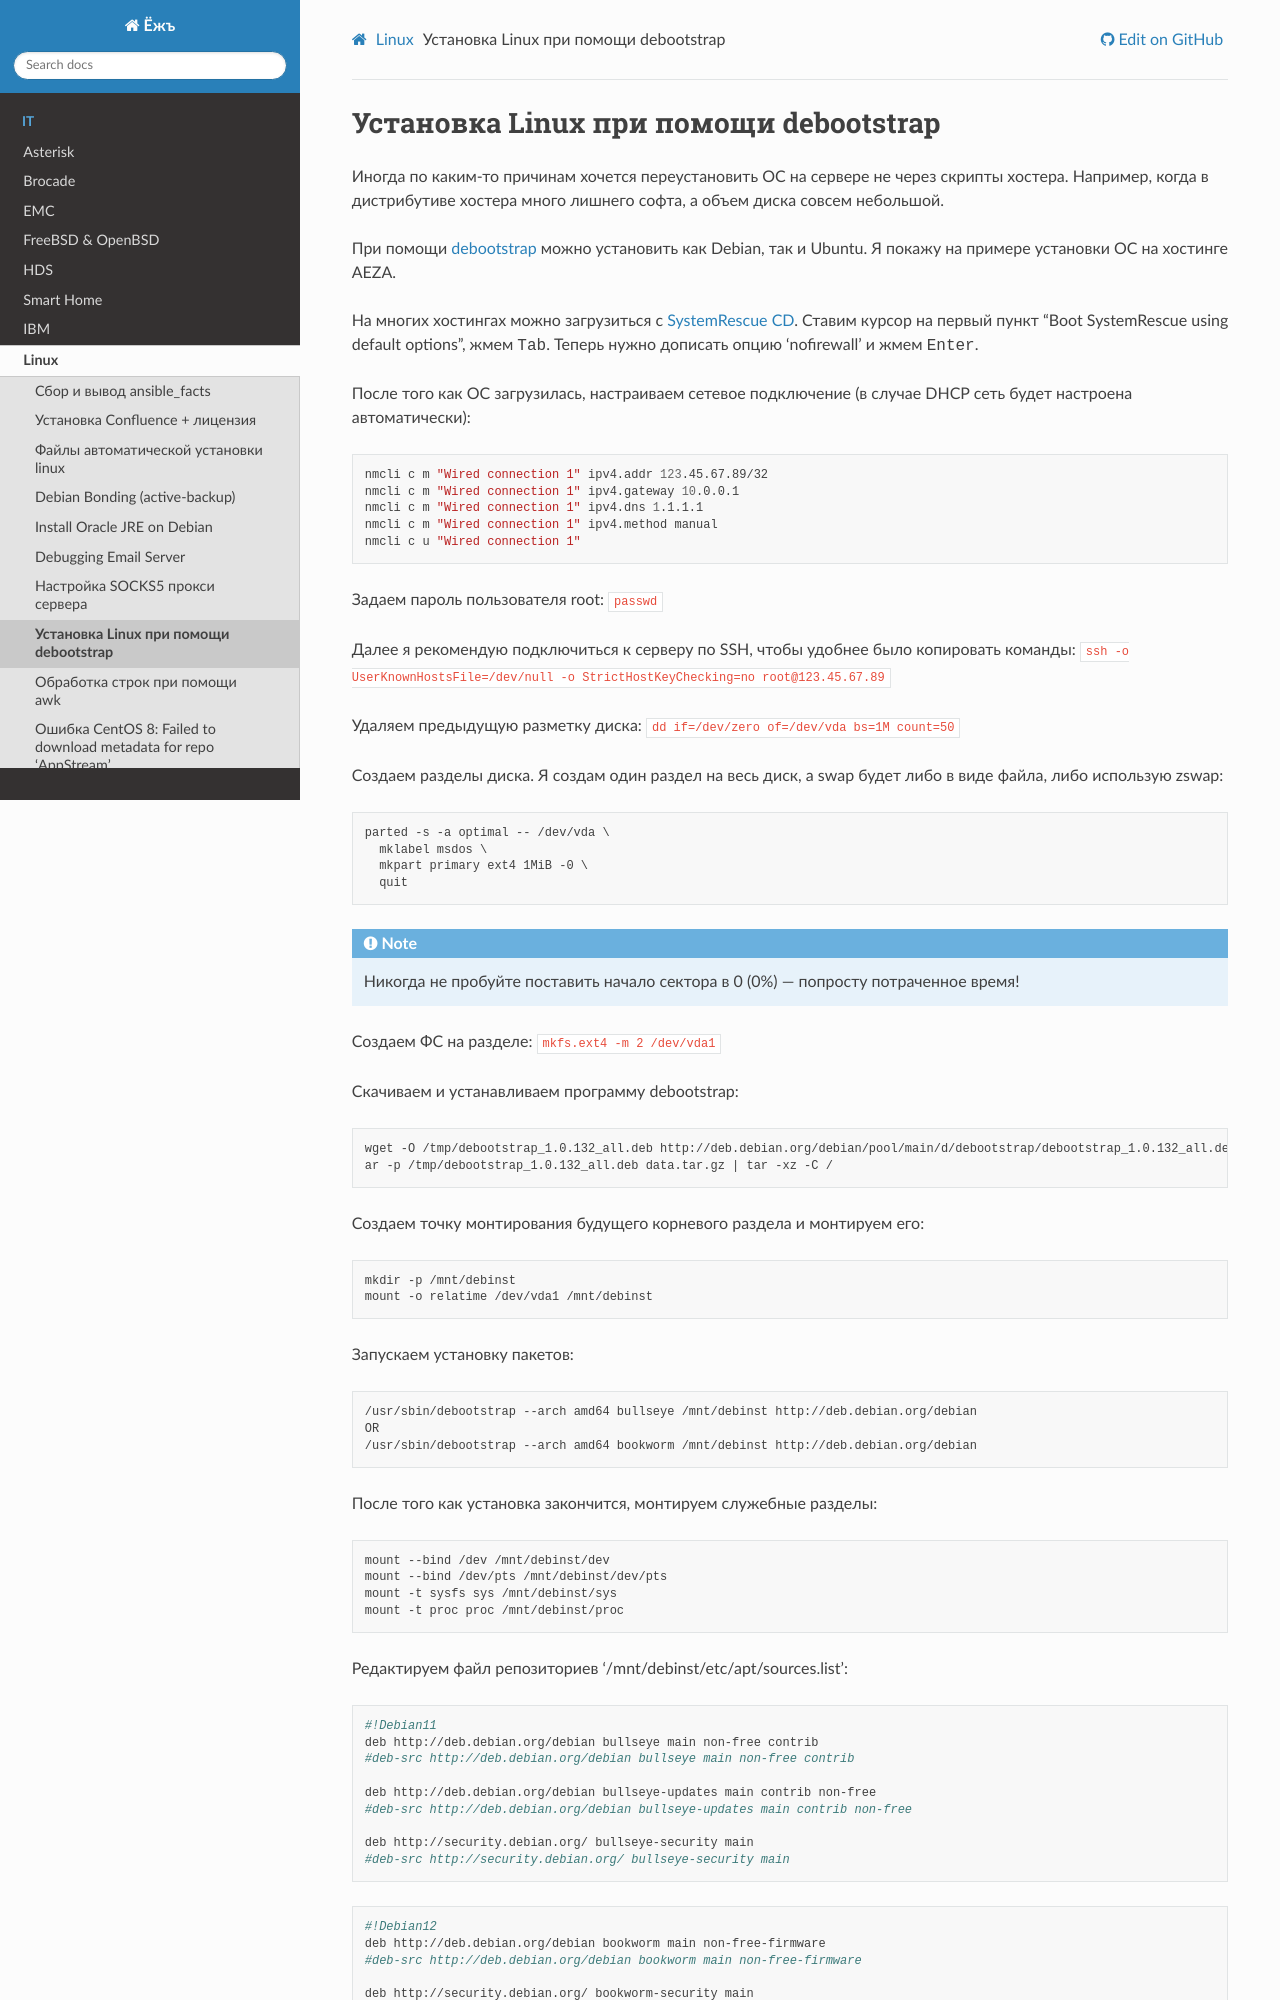

repository: jeffscrum/ITDrafts · page: linux/linux-aeza-debootstrap-install.html · generator: sphinx

.. index:: linux, debian, debootstrap, aeza, bullseye, bookworm, chroot, install

.. meta::
   :keywords: linux, debian, debootstrap, aeza, bullseye, bookworm, chroot, install

.. _linux-aeza-debootstrap-install:
